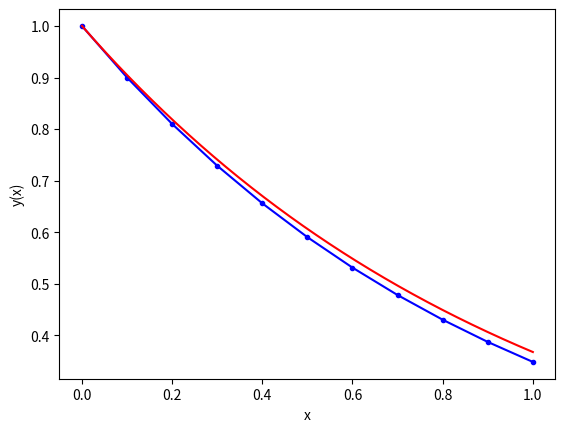

The matplotlib source for this figure:
# importing modules
import numpy as np
import matplotlib.pyplot as plt
import math

# ------------------------------------------------------
# inputs

# functions that returns dy/dx
# i.e. the equation we want to solve: dy/dx = - y
def model(y,x):
    k= - 1
    dydx = k * y
    return dydx

# initial conditions
x0 = 0
y0 = 1
# total solution interval
x_final = 1
# step size
h = 0.1
# ------------------------------------------------------

# ------------------------------------------------------
# Euler method

# number of steps
n_step = math.ceil(x_final/h)

# Definition of arrays to store the solution
y_eul = np.zeros(n_step+1)
x_eul = np.zeros(n_step+1)

# Initialize first element of solution arrays 
# with initial condition
y_eul[0] = y0
x_eul[0] = x0 

# Populate the x array
for i in range(n_step):
    x_eul[i+1]  = x_eul[i]  + h

# Apply Euler method n_step times
for i in range(n_step):
    # compute the slope using the differential equation
    slope = model(y_eul[i],x_eul[i]) 
    # use the Euler method
    y_eul[i+1] = y_eul[i] + h * slope  
# ------------------------------------------------------

# ------------------------------------------------------
# super refined sampling of the exact solution 
# n_exact linearly spaced numbers
# only needed for plotting reference solution

# Definition of array to store the exact solution
n_exact = 1000
x_exact = np.linspace(0,x_final,n_exact+1) 
y_exact = np.zeros(n_exact+1)

# exact values of the solution
for i in range(n_exact+1):
    y_exact[i] = y0 * math.exp(-x_exact[i])
# ------------------------------------------------------

# ------------------------------------------------------
# print results on screen
print ('Solution: step x y-eul y-exact error%')
for i in range(n_step+1):
    print(i,x_eul[i],y_eul[i], y0 * math.exp(-x_eul[i]),
            (y_eul[i]- y0 * math.exp(-x_eul[i]))/ 
            (y0 * math.exp(-x_eul[i])) * 100)
# ------------------------------------------------------

# ------------------------------------------------------
# print results in a text file (for later use if needed)
file_name= 'output_h' + str(h) + '.dat' 
f_io = open(file_name,'w') 
for i in range(n_step+1):
    s1 = str(i)
    s2 = str(x_eul[i])
    s3 = str(y_eul[i])
    s4 = s1 + ' ' + s2 + ' ' + s3
    f_io.write(s4 + '\n')
f_io.close()
# ------------------------------------------------------

# ------------------------------------------------------
# plot results
plt.plot(x_eul, y_eul , 'b.-',x_exact, y_exact , 'r-')
plt.xlabel('x')
plt.ylabel('y(x)')
plt.show()
# ------------------------------------------------------
